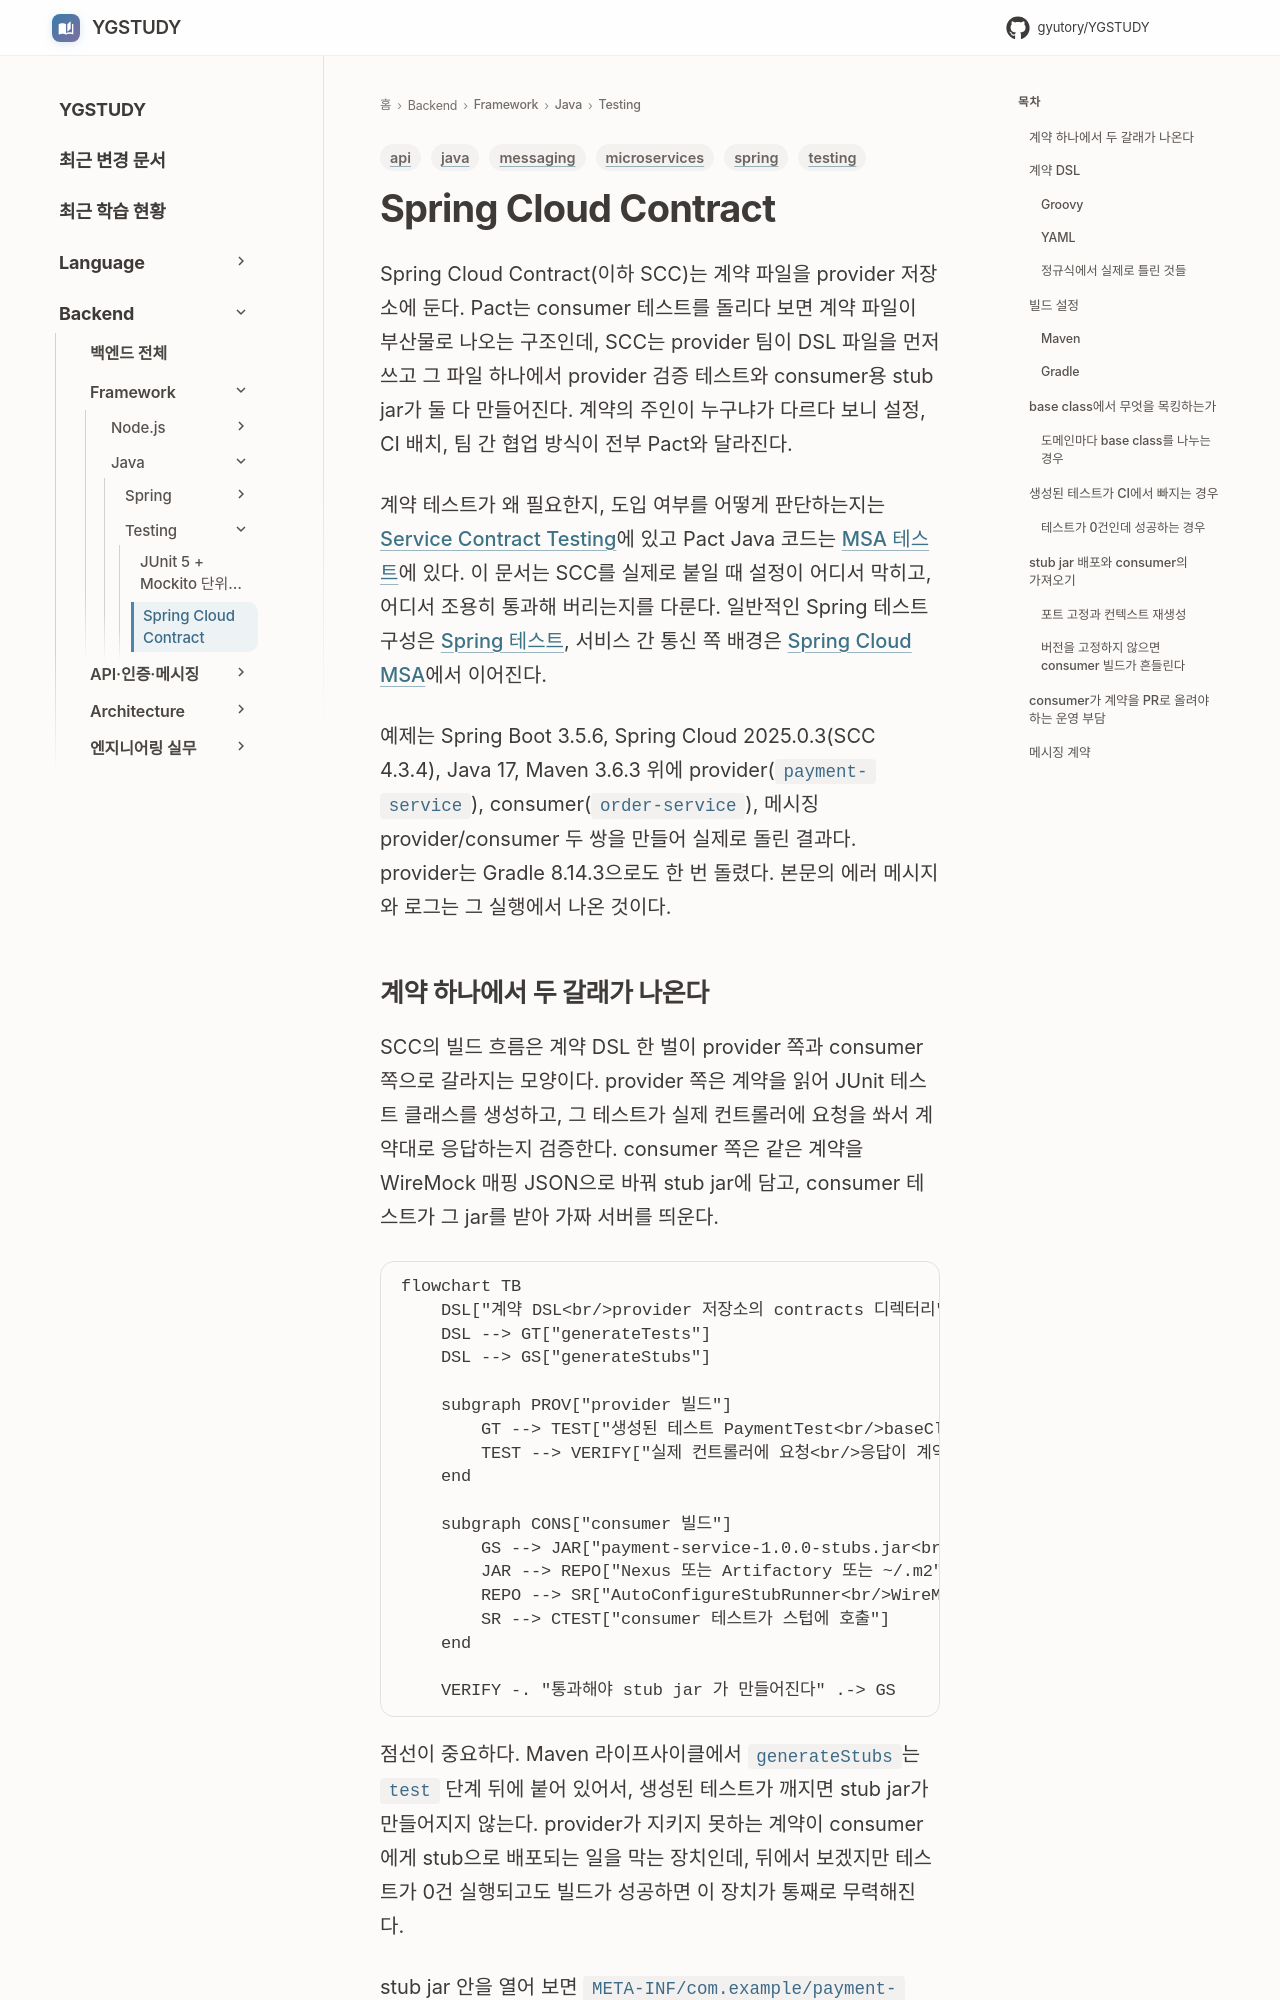

repository: GYUTORY/YGSTUDY · page: Framework/Java/Testing/Spring_Cloud_Contract/index.html · generator: mkdocs

---
title: Spring Cloud Contract
tags: [java, spring, testing, microservices, api, messaging]
updated: 2026-10-07
---

# Spring Cloud Contract

Spring Cloud Contract(이하 SCC)는 계약 파일을 provider 저장소에 둔다. Pact는 consumer 테스트를 돌리다 보면 계약 파일이 부산물로 나오는 구조인데, SCC는 provider 팀이 DSL 파일을 먼저 쓰고 그 파일 하나에서 provider 검증 테스트와 consumer용 stub jar가 둘 다 만들어진다. 계약의 주인이 누구냐가 다르다 보니 설정, CI 배치, 팀 간 협업 방식이 전부 Pact와 달라진다.

계약 테스트가 왜 필요한지, 도입 여부를 어떻게 판단하는지는 [Service Contract Testing](../../../Architecture/MSA/Service_Contract_Testing.md)에 있고 Pact Java 코드는 [MSA 테스트](../../../Architecture/MSA/MSA_테스트_전략.md)에 있다. 이 문서는 SCC를 실제로 붙일 때 설정이 어디서 막히고, 어디서 조용히 통과해 버리는지를 다룬다. 일반적인 Spring 테스트 구성은 [Spring 테스트](../Spring/Spring_Test.md), 서비스 간 통신 쪽 배경은 [Spring Cloud MSA](../Spring/Spring_Cloud.md)에서 이어진다.

예제는 Spring Boot 3.5.6, Spring Cloud 2025.0.3(SCC 4.3.4), Java 17, Maven 3.6.3 위에 provider(`payment-service`), consumer(`order-service`), 메시징 provider/consumer 두 쌍을 만들어 실제로 돌린 결과다. provider는 Gradle 8.14.3으로도 한 번 돌렸다. 본문의 에러 메시지와 로그는 그 실행에서 나온 것이다.
